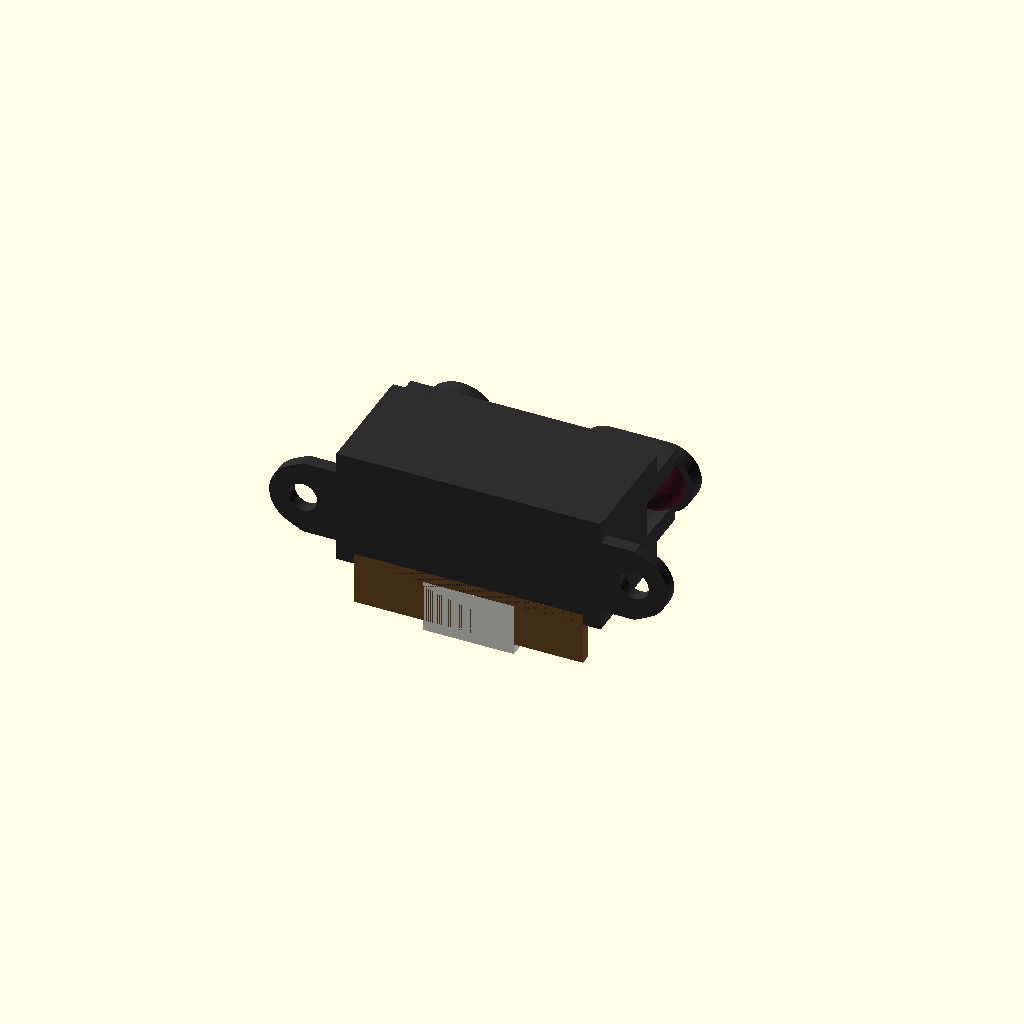
Cell 1 — every parameter at its default value.
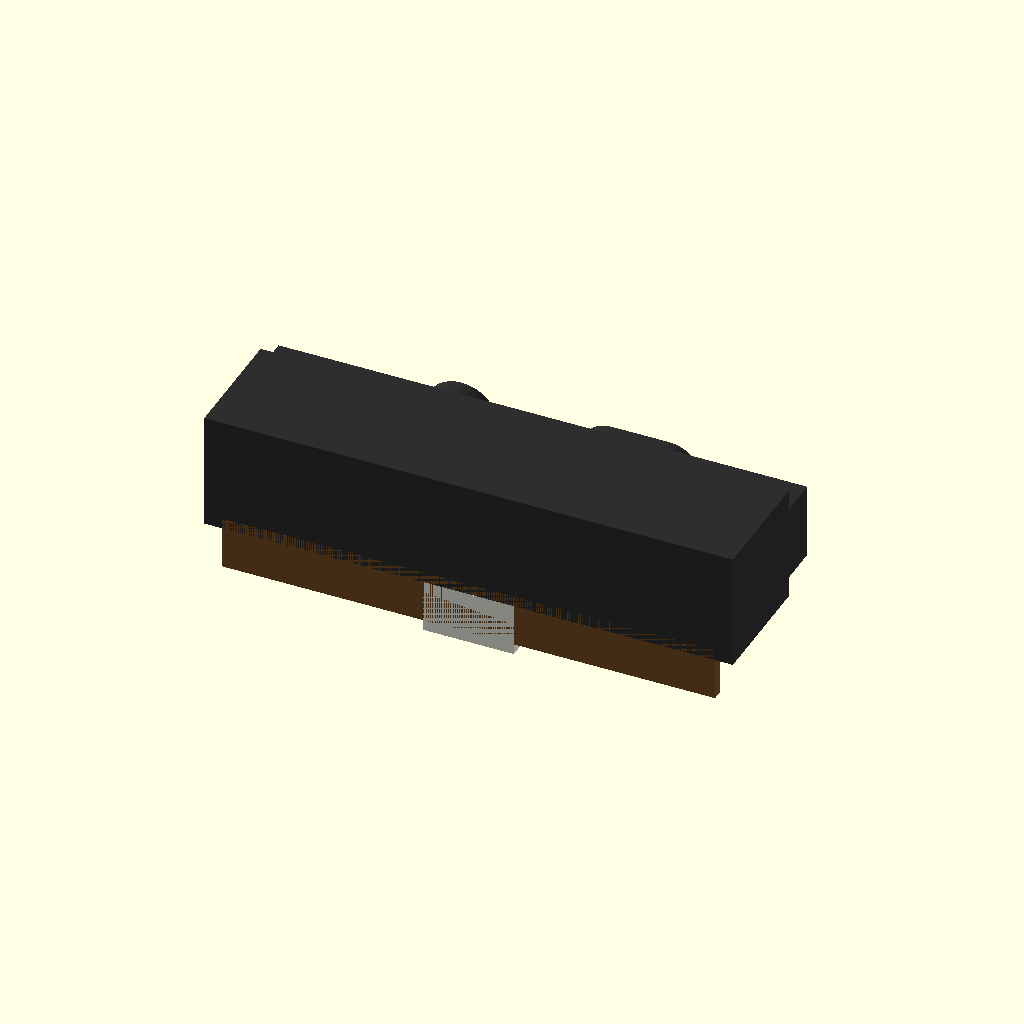
Cell 2 — body_w set to 59, the other parameters unchanged.
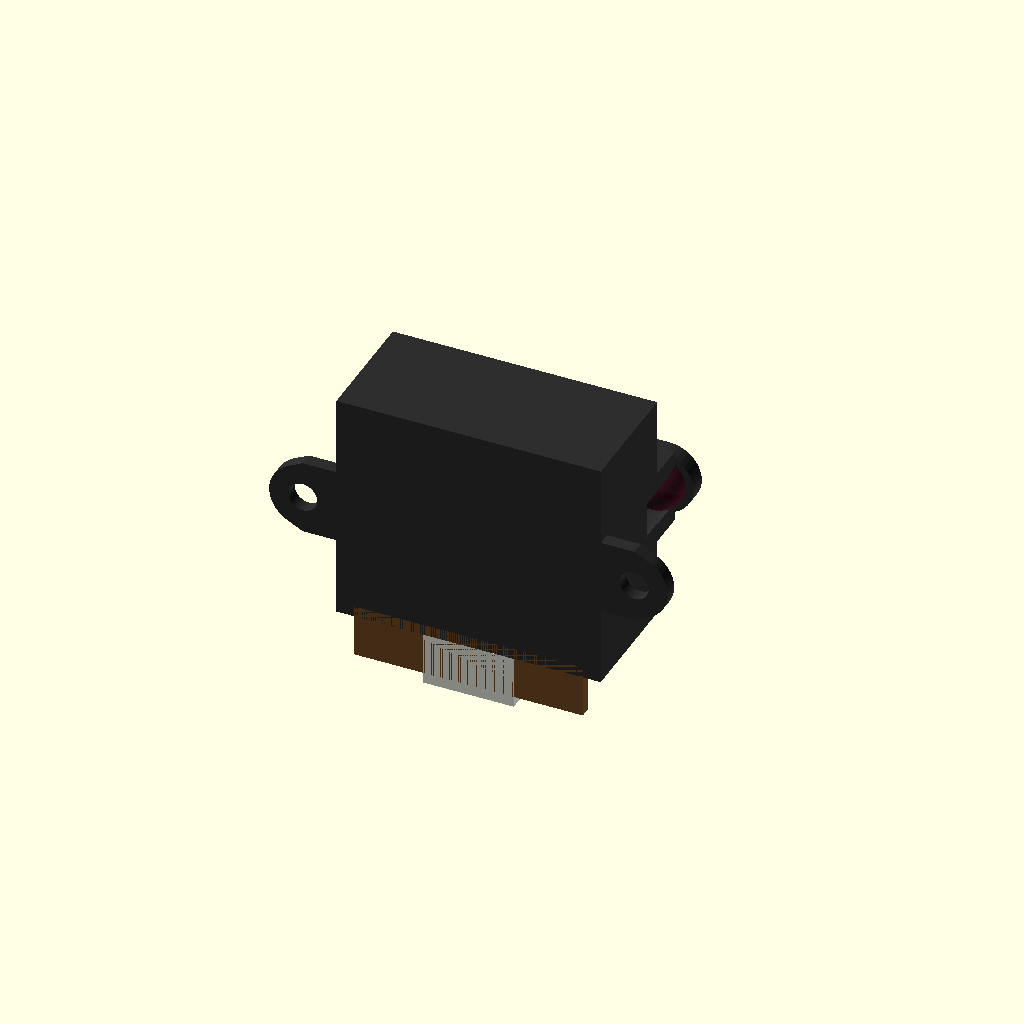
Cell 3: body_h = 26 (everything else at default).
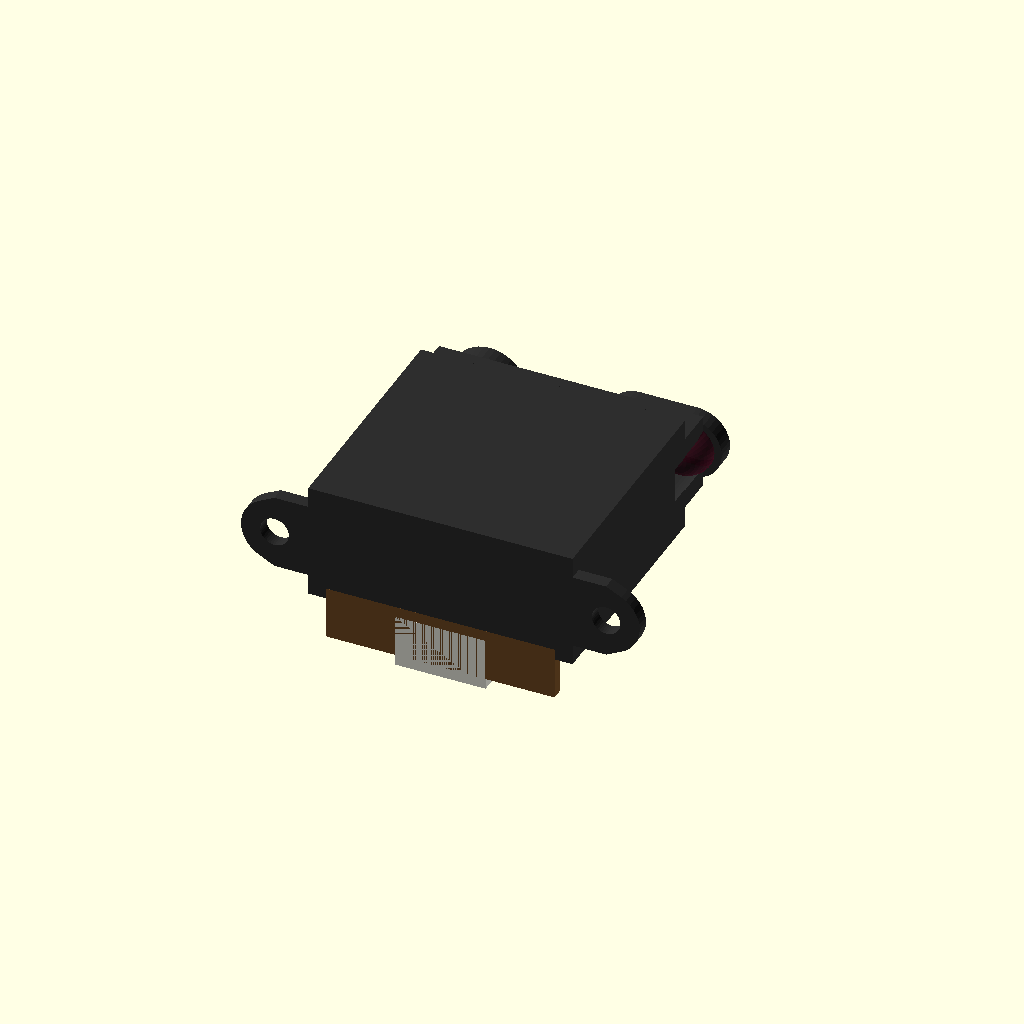
Cell 4: the same model with body_d = 27.
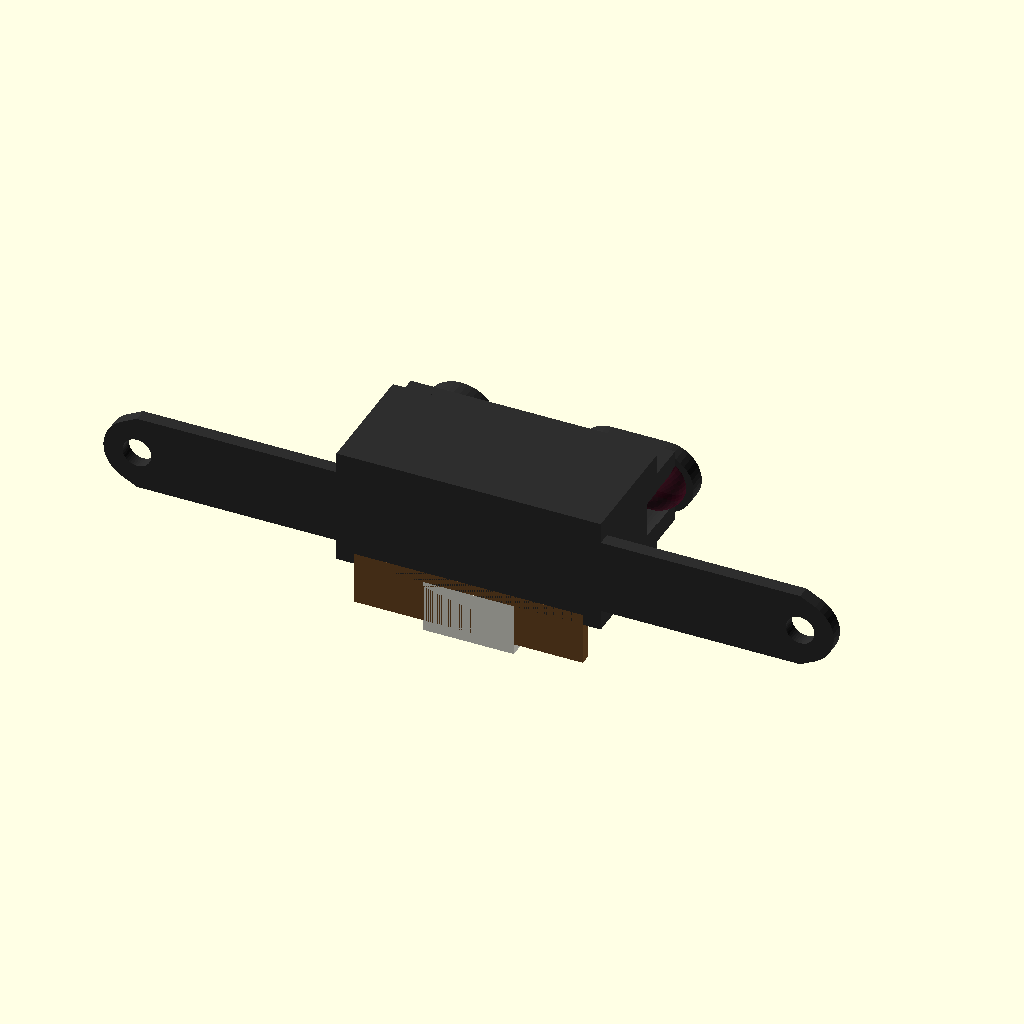
Cell 5: hole_pitch = 74 (everything else at default).
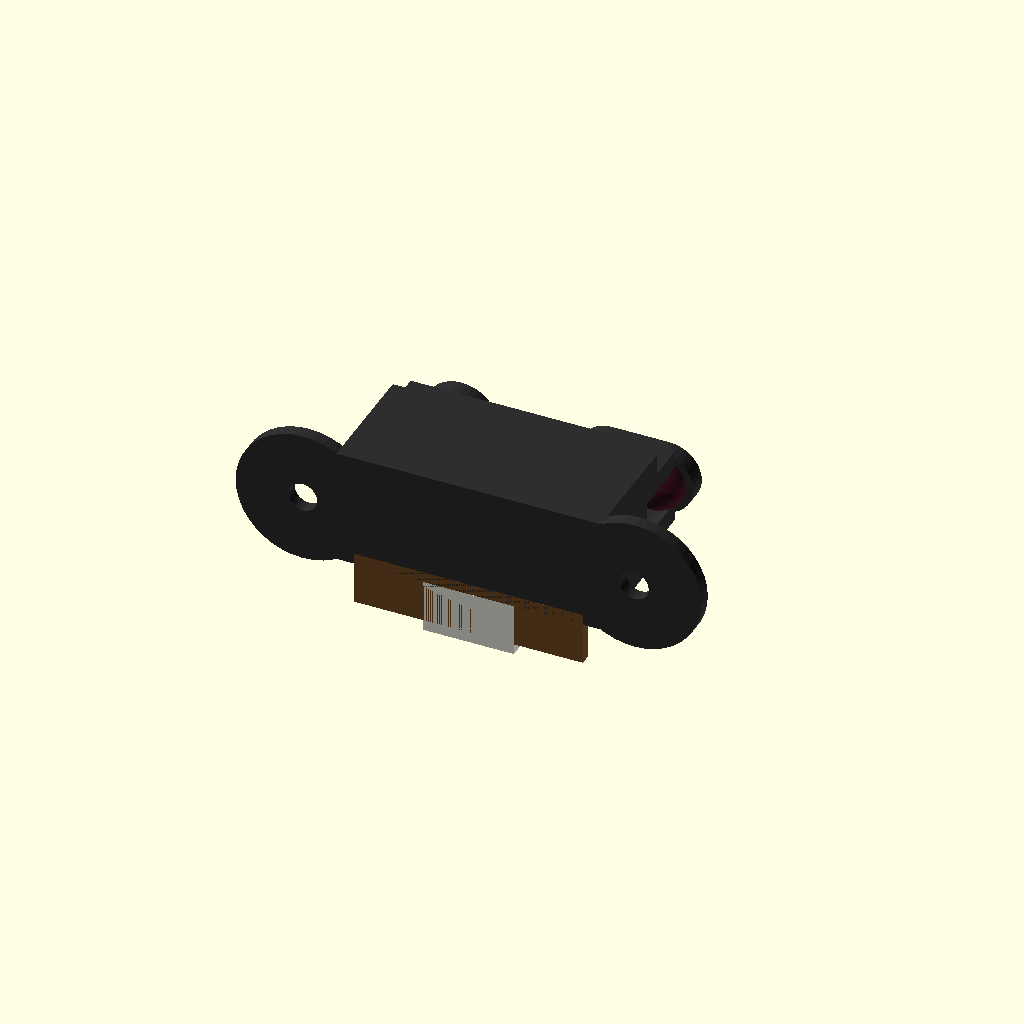
Cell 6 — flange_r set to 7.5, the other parameters unchanged.
All cells are drawn from one camera (rotation 55°, 0°, 25°, orthographic, colour scheme Cornfield), so only the parameter changes between them.
The OpenSCAD source (results/tier-4-gp2y0a21yk/pdf-page_gemini-3.7-flash-bfaf5617b216-2026-09-05T13-25-33-332Z/final.scad):
// ====================================================================
// Sharp GP2Y0A21YK0F Distance Measuring Sensor
// Units: mm
// Origin: Center of main body
// ====================================================================

$fn = 40;

// Colors
C_CASE      = [0.18, 0.18, 0.18]; // Conductive ABS (Black)
C_LENS      = [0.25, 0.05, 0.12, 0.85]; // Visible light cut-off resin (Dark red)
C_CONNECTOR = [0.92, 0.92, 0.88]; // Connector housing (White/Ivory)
C_PWB       = [0.45, 0.30, 0.15]; // Paper phenol PCB (Brown)
C_PIN       = [0.85, 0.75, 0.30]; // Connector pins (Gold/Brass)

// Dimensions (from datasheet)
body_w = 29.5;
body_h = 13.0;
body_d = 13.5;

hole_pitch = 37.0;
hole_r     = 3.2 / 2;
flange_r   = 3.75;
flange_t   = 1.5;

lens_pitch = 20.0; // Distance between emitter and detector centers
lens_case_h = 8.4;
lens_rim_h  = 2.0;

module gp2y0a21yk0f() {
    // -------------------------------------------------------------
    // 1. Main Case & Mounting Flanges (Dark ABS)
    // -------------------------------------------------------------
    color(C_CASE) {
        // Main Body
        difference() {
            cube([body_w, body_d, body_h], center=true);
            
            // Optical opening cutouts on front
            translate([-lens_pitch/2, body_d/2 - 1, 0])
                rotate([-90, 0, 0])
                cylinder(r=3.2, h=3, center=true);
            
            translate([lens_pitch/2, body_d/2 - 1, 0])
                hull() {
                    translate([-3.2, 0, 0]) rotate([-90, 0, 0]) cylinder(r=2.5, h=3, center=true);
                    translate([ 3.2, 0, 0]) rotate([-90, 0, 0]) cylinder(r=2.5, h=3, center=true);
                }
        }

        // Front Lens Case (Middle stepped part)
        translate([0, body_d/2 + (6.3 - 2.0)/2, 0])
            difference() {
                cube([body_w, 6.3 - 2.0, lens_case_h], center=true);
                // Windows for lenses
                translate([-lens_pitch/2, 0, 0])
                    rotate([-90, 0, 0])
                    cylinder(r=3.3, h=10, center=true);
                
                translate([lens_pitch/2, 0, 0])
                    hull() {
                        translate([-3.2, 0, 0]) rotate([-90, 0, 0]) cylinder(r=2.6, h=10, center=true);
                        translate([ 3.2, 0, 0]) rotate([-90, 0, 0]) cylinder(r=2.6, h=10, center=true);
                    }
            }

        // Lens Barrels (Front protrusions: 2.0mm)
        // Emitter side (Left)
        translate([-lens_pitch/2, body_d/2 + 4.3, 0])
            rotate([-90, 0, 0])
            difference() {
                cylinder(r=4.1, h=lens_rim_h);
                cylinder(r=3.3, h=lens_rim_h + 0.1);
            }

        // Detector side (Right)
        translate([lens_pitch/2, body_d/2 + 4.3, 0])
            rotate([-90, 0, 0])
            difference() {
                hull() {
                    translate([-3.2, 0, 0]) cylinder(r=3.6, h=lens_rim_h);
                    translate([ 3.2, 0, 0]) cylinder(r=3.6, h=lens_rim_h);
                }
                hull() {
                    translate([-3.2, 0, -0.05]) cylinder(r=2.8, h=lens_rim_h + 0.1);
                    translate([ 3.2, 0, -0.05]) cylinder(r=2.8, h=lens_rim_h + 0.1);
                }
            }

        // Mounting Flanges (Left & Right)
        for (side = [-1, 1]) {
            translate([side * hole_pitch / 2, -body_d/2 + flange_t/2, 0]) {
                difference() {
                    hull() {
                        // Flange ear
                        rotate([90, 0, 0])
                            cylinder(r=flange_r, h=flange_t, center=true);
                        // Connect to main body
                        translate([-side * (hole_pitch/2 - body_w/2)/2, 0, 0])
                            cube([hole_pitch/2 - body_w/2, flange_t, lens_case_h], center=true);
                    }
                    // Mounting Hole (dia 3.2mm)
                    rotate([90, 0, 0])
                        cylinder(r=hole_r, h=flange_t + 1, center=true);
                }
            }
        }
    }

    // -------------------------------------------------------------
    // 2. Optical Lenses (Dark Red / Acrylic resin)
    // -------------------------------------------------------------
    color(C_LENS) {
        // Emitter Lens (Spherical dome)
        translate([-lens_pitch/2, body_d/2 + 4.3, 0])
            rotate([-90, 0, 0])
            intersection() {
                sphere(r=3.8);
                translate([0, 0, 1]) cylinder(r=3.8, h=2, center=true);
            }

        // Detector Lens (Elliptical/Aspherical dome)
        translate([lens_pitch/2, body_d/2 + 4.3, 0])
            rotate([-90, 0, 0])
            hull() {
                translate([-3.0, 0, 0]) sphere(r=3.0);
                translate([ 3.0, 0, 0]) sphere(r=3.0);
            }
    }

    // -------------------------------------------------------------
    // 3. PWB (Printed Wiring Board)
    // -------------------------------------------------------------
    color(C_PWB) {
        translate([0, -body_d/2 + 1.2/2, -(body_h/2 + (18.9 - 13.0)/2 - 1.2)])
            cube([body_w - 4, 1.2, 18.9 - 13.0], center=true);
    }

    // -------------------------------------------------------------
    // 4. Connector Housing & Pins (3-Pin JST/JCTC style)
    // -------------------------------------------------------------
    // Connector Housing
    color(C_CONNECTOR) {
        translate([0, -body_d/2 + 3.3/2, -body_h/2 - (18.9 - 13.0)/2])
            difference() {
                cube([10.1, 3.3, 18.9 - 13.0], center=true);
                // Connector cavity
                translate([0, 0.4, -(18.9 - 13.0)/4])
                    cube([8.5, 2.8, (18.9 - 13.0)/2 + 0.5], center=true);
            }
    }

    // Connector Pins (1: Vo, 2: GND, 3: Vcc) - 1.5mm pitch
    color(C_PIN) {
        for (i = [-1, 0, 1]) {
            translate([i * 1.5, -body_d/2 + 3.3/2, -body_h/2 - (18.9 - 13.0)/2 - 1])
                cube([0.5, 0.5, 3.5], center=true);
        }
    }
}

// Render model
gp2y0a21yk0f();
Customizer parameters (derived from the source; name, type, default, range or options):
C_CASE: vector, default [0.18, 0.18, 0.18]
C_LENS: vector, default [0.25, 0.05, 0.12, 0.85]
C_CONNECTOR: vector, default [0.92, 0.92, 0.88]
C_PWB: vector, default [0.45, 0.3, 0.15]
C_PIN: vector, default [0.85, 0.75, 0.3]
body_w: number, default 29.5
body_h: number, default 13
body_d: number, default 13.5
hole_pitch: number, default 37
flange_r: number, default 3.75
flange_t: number, default 1.5
lens_pitch: number, default 20
lens_case_h: number, default 8.4
lens_rim_h: number, default 2
